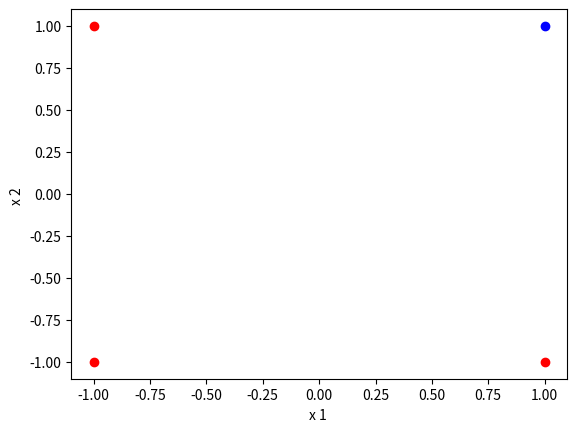

Reproduce this figure in Python.
import numpy as np
import matplotlib .pyplot as plt


def hard_limiting_function(v):
    v[v <= 0] = 0
    v[v > 0] = 1
    return v


X = np.array([[-1, -1],
              [-1, 1],
              [1, -1],
              [1, 1]]).astype('float32')

y = np.array([0,
              0,
              0,
              1]).astype('uint8')

plt.scatter(X[:3, 0], X[:3, 1], c='red')
plt.scatter(X[3, 0], X[3, 1], c='blue')
plt.xlabel('x 1 ')
plt.ylabel('x 2 ')
plt.show()

N, D = np.shape(X)

K = 1

Y = np.expand_dims(y, axis=1)

max_iter = 100
learning_rate = 0.1

W = np.random.randn(D, K)
b = np.random.randn(K)

for i in range(max_iter):
    Yhat = hard_limiting_function(np.dot(X, W) + b)
    E = Y - Yhat
    deltaW = np.dot(X.T, E)
    deltab = np.sum(E, axis=0)
    W = W + learning_rate/N * deltaW
    b = b + learning_rate/N * deltab
    if np.sum(E==0):
        break


